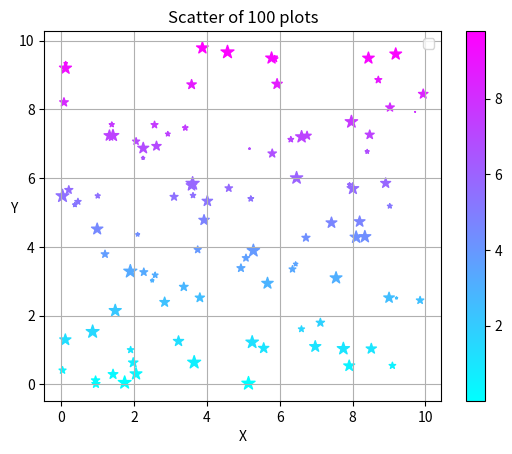

Python code for this plot:
import numpy as np
import matplotlib
import matplotlib.pyplot as plt

x=np.random.uniform(0,10,100)
y=np.random.uniform(0,10,100)
size=np.abs(np.random.rand(100))*100

plt.scatter(x,y,s=size,c=y,cmap='cool',marker='*')
plt.xlabel("X")
plt.ylabel("Y", rotation=0)
plt.legend()
plt.title("Scatter of 100 plots")
plt.grid(True)
plt.colorbar()
plt.show()